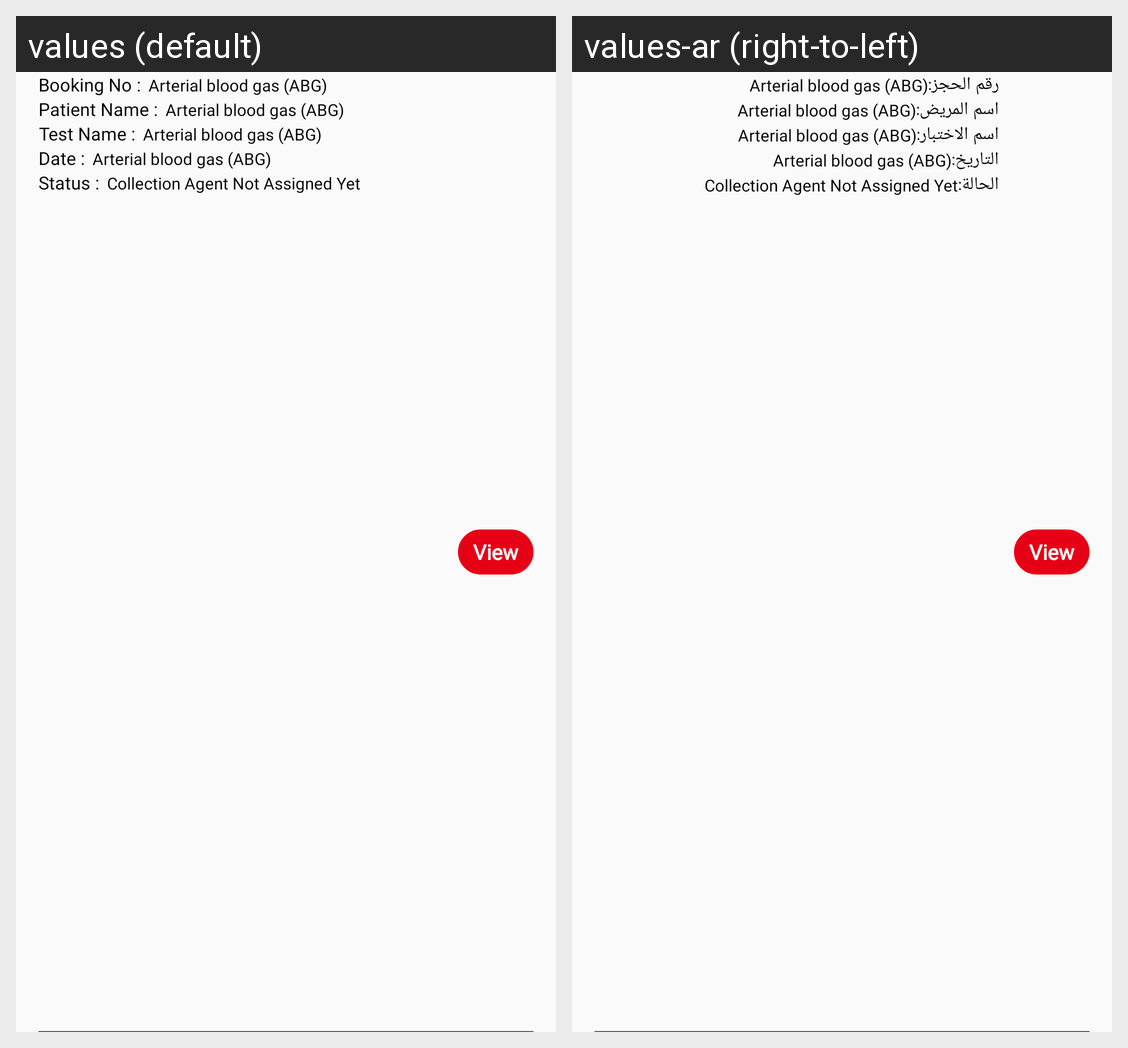

Strings drawn on this Android screen and how each of the app's shown locales translates them:
Android screen res/layout/booktest_list.xml rendered under 2 locales, left to right: values (default), values-ar (right-to-left). Device: Nexus 5 (rendered at 1080×1920; each locale shown at half size, 540×960, under a caption strip naming it); theme Theme.Riaaya.
Strings drawn on this screen, with the default value and each locale's value (text and hints the layout hard-codes, and strings that could not be matched under every locale, appear in the picture but are not listed):

bookingno
  values: Booking No :
  values-ar: رقم الحجز:

patientname1
  values: Patient Name :
  values-ar: اسم المريض:

testname
  values: Test Name :
  values-ar: اسم الاختبار:

date
  values: Date :
  values-ar: التاريخ:

status
  values: Status :
  values-ar: الحالة:
